Run: headless pygame with SDL's dummy video driver; simulated clock (each Clock.tick advances the game by its frame time, no real sleeping); random seed 0; keys injected as events and as key.get_pressed() state; mouse plan: one left click at the window centre at the start of phase 2, then a move to the lower-right quarter at the start of phase 3.
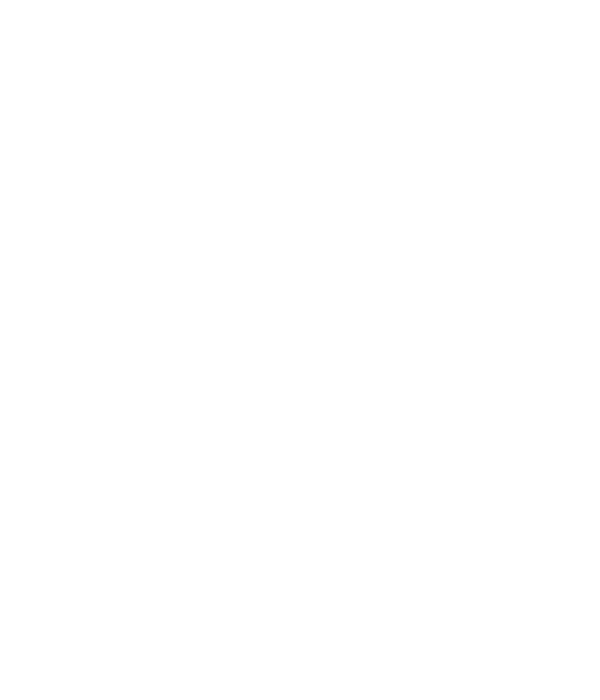
Frame 1 of 4 · flips 1–60 · no input
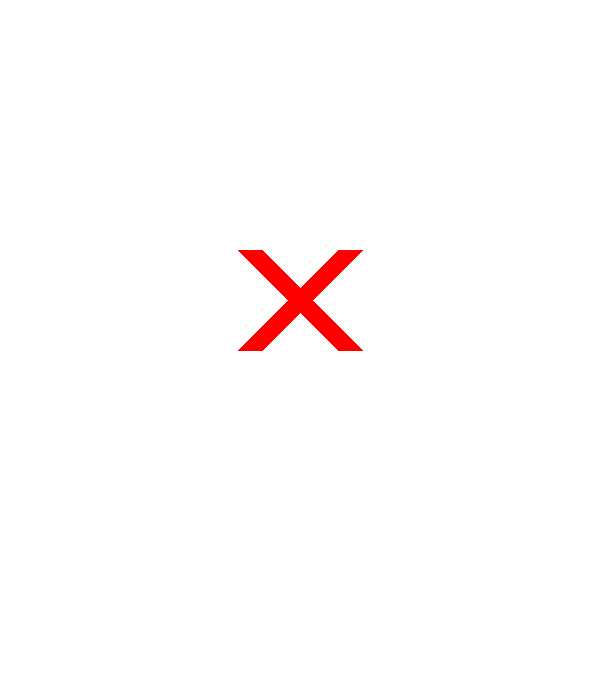
Frame 2 of 4 · flips 61–180 · clicked the window centre · tapped SPACE, RETURN · held RIGHT (→), D
Frame 3 of 4 · flips 181–300 · moved the mouse to the lower-right quarter · held DOWN (↓), S · screen unchanged from frame 2, image omitted
Frame 4 of 4 · flips 301–420 · held LEFT (←), A, UP (↑), W · screen unchanged from frame 3, image omitted

The pygame program that drew these frames:

import pygame
import sys

SCREEN_WIDTH, SCREEN_HEIGHT = 600, 600
OFFSET = 100


class Game:
    def __init__(self):
        pygame.init()
        self.screen = pygame.display.set_mode((SCREEN_WIDTH, SCREEN_HEIGHT + OFFSET))
        self.font = pygame.font.Font(None, 48)
        self.clock = pygame.time.Clock()

    def init_assets(self):
        self.board = [["" for x in range(3)] for y in range(3)]
        self.current_player = "X"
        self.game_over = False

    def handle_click(self, pos):
        if self.game_over:
            return
        x, y = pos[0] // 200, pos[1] // 200
        if self.board[y][x] == "":
            self.board[y][x] = self.current_player
            if self.check_win():
                self.game_over = True
            else:
                self.current_player = "O" if self.current_player == "X" else "X"

    def check_win(self):
        for i in range(3):
            if self.board[i][0] == self.board[i][1] == self.board[i][2] != "":
                return True
            if self.board[0][i] == self.board[1][i] == self.board[2][i] != "":
                return True
        if self.board[0][0] == self.board[1][1] == self.board[2][2] != "":
            return True
        if self.board[0][2] == self.board[1][1] == self.board[2][0] != "":
            return True
        return False

    def reset_game(self):
        self.init_assets()

    def run(self):
        self.init_assets()
        while True:
            for event in pygame.event.get():
                if event.type == pygame.QUIT:
                    pygame.quit()
                    sys.exit()
                if event.type == pygame.MOUSEBUTTONDOWN:
                    self.handle_click(pygame.mouse.get_pos())
                if event.type == pygame.KEYDOWN:
                    if event.key == pygame.K_r:
                        self.reset_game()
            self.screen.fill((255, 255, 255))
            for y in range(3):
                for x in range(3):
                    if self.board[y][x] == "X":
                        pygame.draw.line(
                            self.screen,
                            (255, 0, 0),
                            (x * 200 + 50, y * 200 + 50),
                            (x * 200 + 150, y * 200 + 150),
                            25,
                        )
                        pygame.draw.line(
                            self.screen,
                            (255, 0, 0),
                            (x * 200 + 150, y * 200 + 50),
                            (x * 200 + 50, y * 200 + 150),
                            25,
                        )
                    elif self.board[y][x] == "O":
                        pygame.draw.circle(
                            self.screen,
                            (0, 0, 255),
                            (x * 200 + 100, y * 200 + 100),
                            50,
                            25,
                        )
            if self.game_over:
                text = self.font.render(
                    "Player {} wins! Press R to restart".format(self.current_player),
                    True,
                    (0, 0, 0),
                )
                self.screen.blit(
                    text,
                    (
                        SCREEN_WIDTH // 2 - text.get_width() // 2,
                        SCREEN_HEIGHT + OFFSET // 2 - text.get_height() // 2,
                    ),
                )
            pygame.display.flip()
            self.clock.tick(60)


if __name__ == "__main__":
    game = Game()
    game.run()
